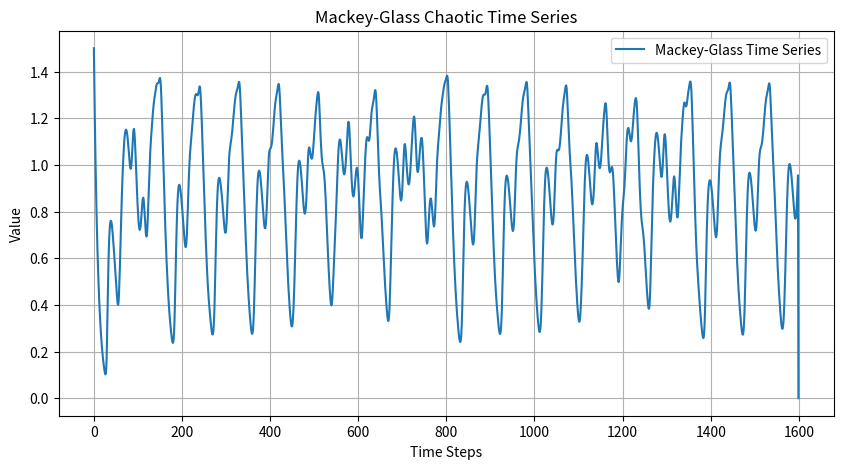

Source code (Python):
import numpy as np
import matplotlib.pyplot as plt

BETA = 0.2
GAMMA = 0.1
N_EXP = 10
TAU = 25

def mackey_glass(n_points): 
  X = np.array([0.0] * n_points)
  X[0] = 1.5 # Initial condition

  for t in range(n_points - 2):
    delay_index = t - TAU
    if delay_index < 0:
      x_delayed = 0.0
    else:
      x_delayed = X[delay_index]

    # Calculate the next step using the Euler formula
    X[t + 1] = X[t] + (BETA * x_delayed) / (1.0 + x_delayed ** N_EXP) - (GAMMA * X[t])

  return X

def plot_mackey_glass(n_points):
  X = mackey_glass(n_points)
  plt.figure(figsize=(10, 5))
  plt.plot(X, label='Mackey-Glass Time Series')
  plt.title('Mackey-Glass Chaotic Time Series')
  plt.xlabel('Time Steps')
  plt.ylabel('Value')
  plt.legend()
  plt.grid()
  plt.show()


plot_mackey_glass(1600)
